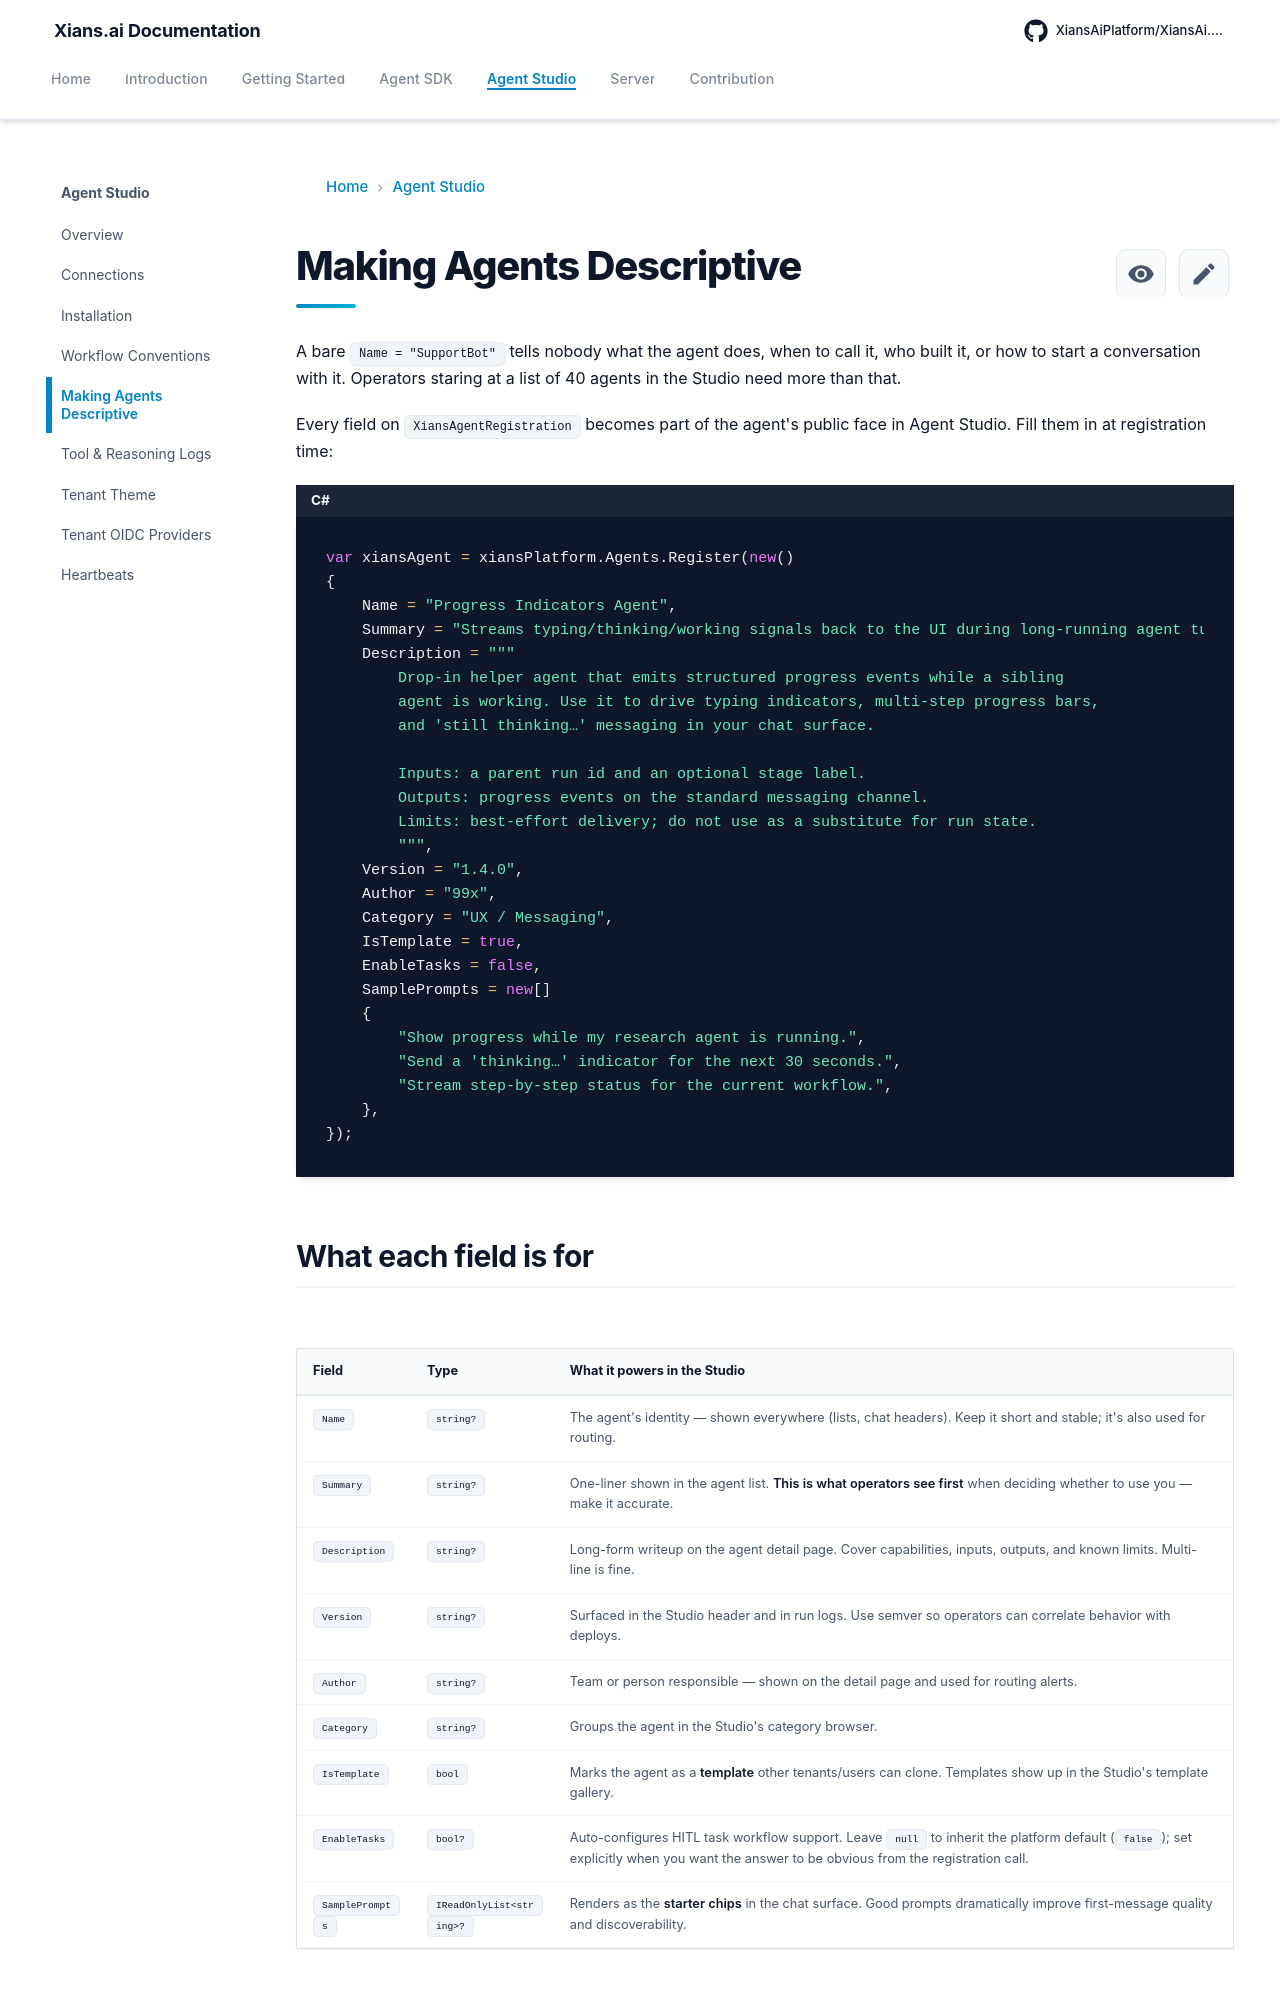

repository: XiansAiPlatform/XiansAi.Docs · page: studio/agent-descriptors/index.html · generator: mkdocs

# Making Agents Descriptive

A bare `Name = "SupportBot"` tells nobody what the agent does, when to call it, who built it, or how to start a conversation with it. Operators staring at a list of 40 agents in the Studio need more than that.

Every field on `XiansAgentRegistration` becomes part of the agent's public face in Agent Studio. Fill them in at registration time:

```csharp
var xiansAgent = xiansPlatform.Agents.Register(new()
{
    Name = "Progress Indicators Agent",
    Summary = "Streams typing/thinking/working signals back to the UI during long-running agent turns.",
    Description = """
        Drop-in helper agent that emits structured progress events while a sibling
        agent is working. Use it to drive typing indicators, multi-step progress bars,
        and 'still thinking…' messaging in your chat surface.

        Inputs: a parent run id and an optional stage label.
        Outputs: progress events on the standard messaging channel.
        Limits: best-effort delivery; do not use as a substitute for run state.
        """,
    Version = "1.4.0",
    Author = "99x",
    Category = "UX / Messaging",
    IsTemplate = true,
    EnableTasks = false,
    SamplePrompts = new[]
    {
        "Show progress while my research agent is running.",
        "Send a 'thinking…' indicator for the next 30 seconds.",
        "Stream step-by-step status for the current workflow.",
    },
});
```
